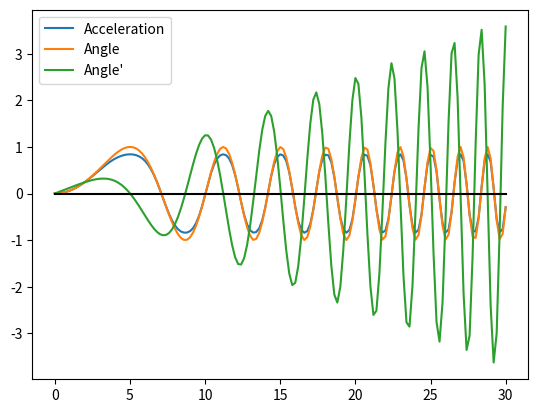

This chart was generated by the following Python code:
import numpy

MAX = 30

def func_generator(func, step: float = 0.5, max: float = MAX):
    """
    To be used in a list comprehension
    func: lambda function
    step: how far to increase
    returns a generator
    """
    i = 0
    while i < max:
        yield func(i)
        i += step

# edit these functions
def angle(time):
    return numpy.sin( ( time / 4 ) ** 2)

def der_angle(time):
    return numpy.cos( (time / 4) ** 2) * (time / 8)

def acceleration(time):
    return numpy.sin(angle(time))

# don't touch these functions but feel free to use them


def get_time(step = 0.5, max = MAX):
    return [t for t in func_generator(lambda x: x, step, max)]

def get_acceleration(step = 0.5, max = MAX):
    return [a for a in func_generator(acceleration, step, max)]

def get_angle(step = 0.5, max = MAX):
    return [a for a in func_generator(angle, step, max)]

def get_der_angle(step = 0.5, max = MAX):
    return [d_a for d_a in func_generator(der_angle, step, max)]

if __name__ == "__main__":
    print('The code that is now running is for testing')

    import matplotlib.pyplot as plt

    step = 0.2

    time_points = get_time(step=step)
    acceleration_points = get_acceleration(step=step)
    angle_points = get_angle(step=step)
    der_angle_points = get_der_angle(step=step)

    plt.plot(time_points, acceleration_points, label='Acceleration')
    plt.plot(time_points, angle_points, label='Angle')
    plt.plot(time_points, der_angle_points, label="Angle'")
    plt.legend()
    plt.plot(time_points, [0 for _ in range(len(time_points))], color='k')
    plt.show()
